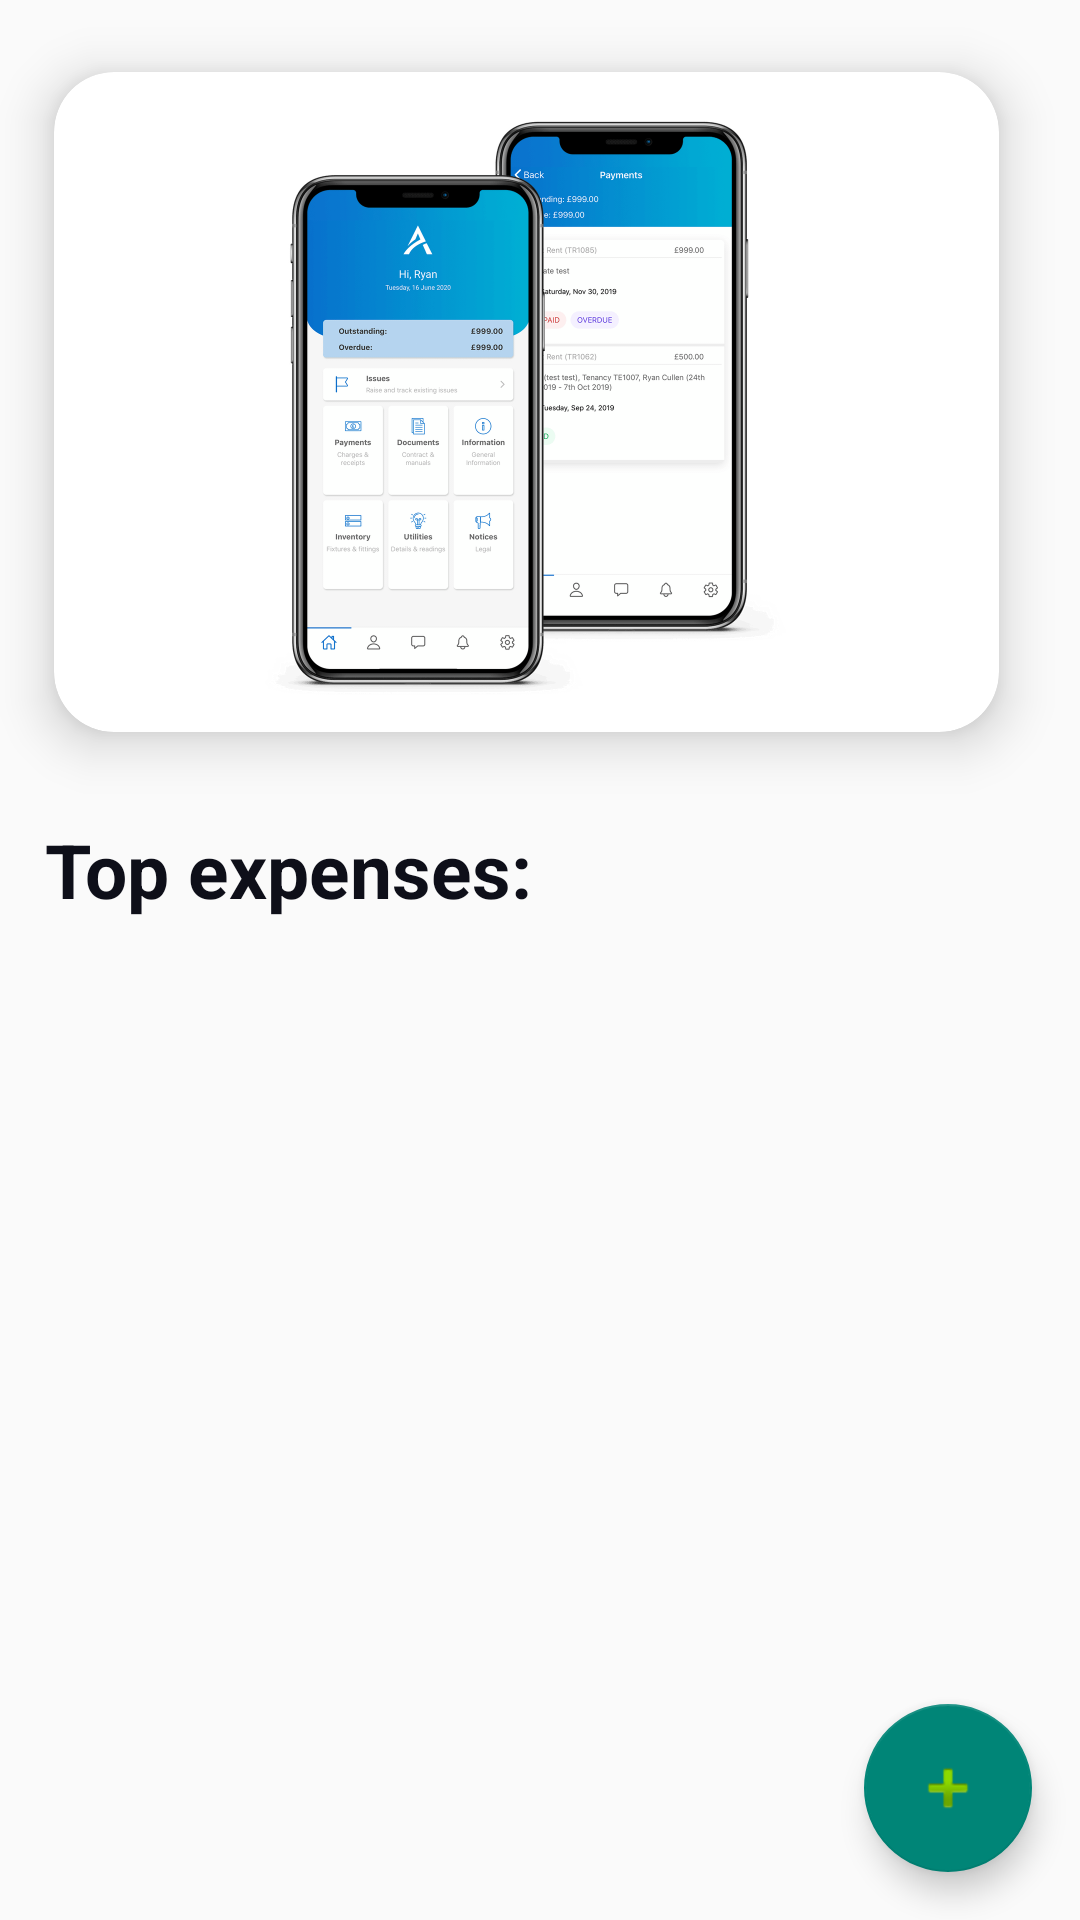

Produce the Android XML layout that renders to this screen, including the resource entries it uses.
<!-- AndroidManifest.xml: application theme Theme.AppCompat.DayNight.NoActionBar -->
<!-- res/layout/fragment_home.xml -->
<?xml version="1.0" encoding="utf-8"?>
<androidx.constraintlayout.widget.ConstraintLayout xmlns:android="http://schemas.android.com/apk/res/android"
    xmlns:tools="http://schemas.android.com/tools"
    android:layout_width="match_parent"
    android:layout_height="match_parent"
    xmlns:app="http://schemas.android.com/apk/res-auto"
    tools:context=".HomeFragment">

    <androidx.cardview.widget.CardView
        android:id="@+id/cardview"
        android:layout_width="match_parent"
        android:layout_height="wrap_content"
        android:layout_marginEnd="9dp"
        app:cardBackgroundColor="@color/white"
        app:cardCornerRadius="20dp"
        app:cardElevation="10dp"
        app:cardMaxElevation="12dp"
        app:cardPreventCornerOverlap="true"
        app:cardUseCompatPadding="true"
        app:layout_constraintEnd_toEndOf="parent"
        app:layout_constraintStart_toStartOf="parent"
        app:layout_constraintTop_toTopOf="parent">


        <ImageView
            android:id="@+id/img"
            android:layout_width="200dp"
            android:layout_height="200dp"
            android:layout_gravity="center"
            android:layout_margin="10dp"
            android:contentDescription="@string/app_name"
            android:src="@drawable/phone" />

    </androidx.cardview.widget.CardView>

    <TextView
        android:id="@+id/textView"
        android:layout_width="match_parent"
        android:layout_height="wrap_content"
        android:layout_below="@+id/cardview"
        android:layout_marginStart="5dp"
        android:layout_marginTop="5dp"
        android:layout_marginEnd="5dp"
        android:layout_marginBottom="10dp"
        app:layout_constraintTop_toBottomOf="@+id/cardview"
        android:paddingLeft="10dp"
        android:text="Top expenses:"
        android:textColor="#0E0F19"
        android:textSize="25sp"
        android:textStyle="bold" />

    <com.google.android.material.floatingactionbutton.FloatingActionButton
        android:id="@+id/fab"
        android:layout_width="wrap_content"
        android:layout_height="wrap_content"
        android:layout_gravity="bottom|right"
        android:layout_marginEnd="16dp"
        android:layout_marginBottom="16dp"
        app:layout_constraintBottom_toBottomOf="parent"
        app:layout_constraintEnd_toEndOf="parent"
        app:srcCompat="@android:drawable/ic_input_add"
        tools:ignore="SpeakableTextPresentCheck" />

    <androidx.recyclerview.widget.RecyclerView
        android:layout_width="0dp"
        android:layout_height="0dp"
        android:layout_marginStart="1dp"
        android:layout_marginTop="5dp"
        android:layout_marginEnd="1dp"
        app:layout_constraintBottom_toBottomOf="parent"
        app:layout_constraintEnd_toEndOf="parent"
        app:layout_constraintStart_toStartOf="parent"
        app:layout_constraintTop_toBottomOf="@+id/textView" />


</androidx.constraintlayout.widget.ConstraintLayout>
<!-- resources referenced by this layout -->
<resources>
  <color name="white">#FFFFFFFF</color>
  <!-- drawable phone: png bitmap (drawable, 118056 bytes) -->
  <string name="app_name">Expenses</string>
</resources>
